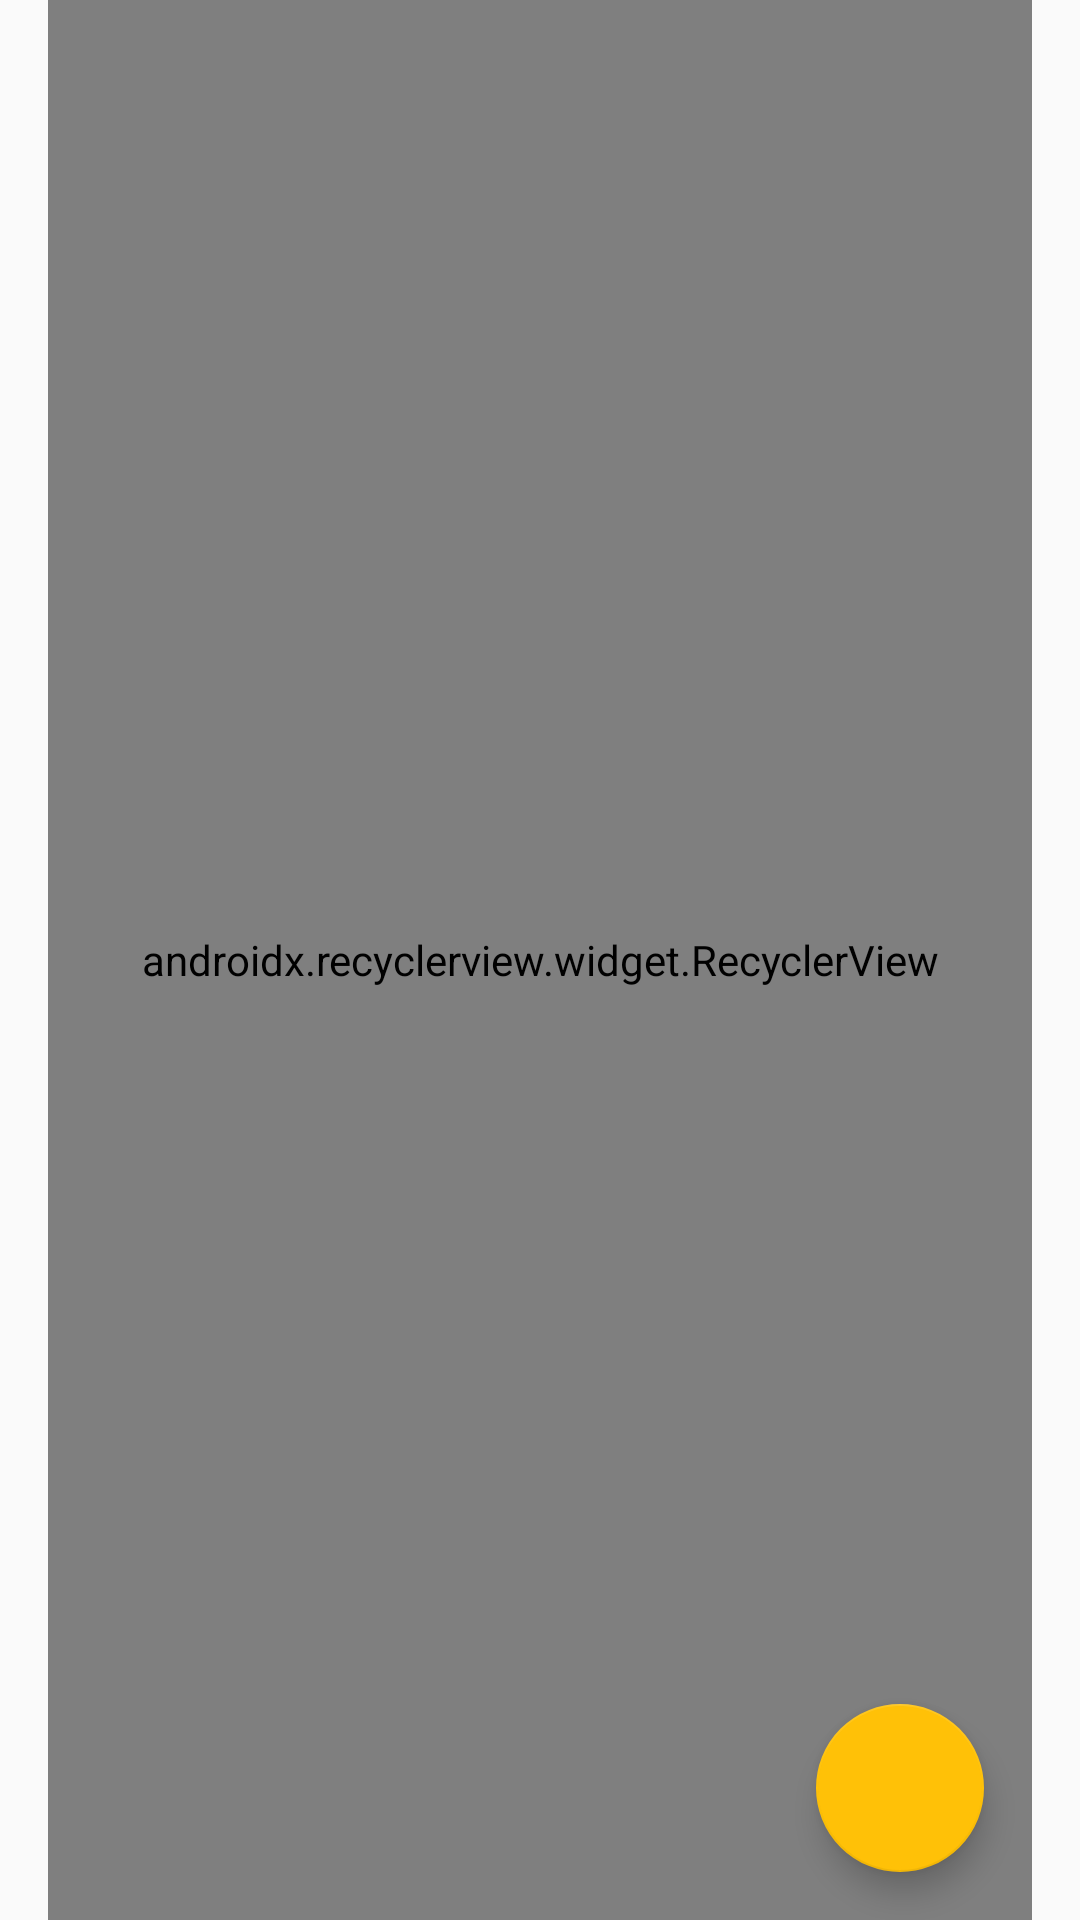

Reconstruct the res/layout file that produces this screen, plus the resources it refers to.
<!-- AndroidManifest.xml: application theme AppTheme -->
<!-- res/layout/activity_item_list.xml -->
<?xml version="1.0" encoding="utf-8"?>
<RelativeLayout xmlns:android="http://schemas.android.com/apk/res/android"
    xmlns:app="http://schemas.android.com/apk/res-auto"
    android:layout_width="match_parent"
    android:layout_height="wrap_content">

    <android.support.design.widget.FloatingActionButton
        android:id="@+id/buttonScanQr"
        android:layout_width="wrap_content"
        android:layout_height="wrap_content"
        android:layout_alignEnd="@+id/item_list"
        android:layout_alignParentBottom="true"
        android:clickable="true"
        android:elevation="6dp"
        android:focusable="true"
        android:layout_margin="@dimen/activity_horizontal_margin"
        android:src="@drawable/ic_camera_alt_black_24dp"
        app:rippleColor="@color/primary_dark" />

    <android.support.v7.widget.RecyclerView xmlns:android="http://schemas.android.com/apk/res/android"
        xmlns:app="http://schemas.android.com/apk/res-auto"
        xmlns:tools="http://schemas.android.com/tools"
        android:id="@+id/item_list"
        android:name="ru.dekar.qr4all.ItemListFragment"
        android:layout_width="match_parent"
        android:layout_height="match_parent"
        android:layout_marginEnd="@dimen/activity_horizontal_margin"
        android:layout_marginStart="@dimen/activity_horizontal_margin"
        app:layoutManager="android.support.v7.widget.LinearLayoutManager"
        tools:context=".ui.ItemListActivity"
        tools:listitem="@layout/item_list_content">
    </android.support.v7.widget.RecyclerView>
</RelativeLayout>
<!-- res/layout/item_list_content.xml (included above) -->
<?xml version="1.0" encoding="utf-8"?>
<LinearLayout xmlns:android="http://schemas.android.com/apk/res/android"
    android:layout_width="match_parent"
    android:layout_height="wrap_content"
    android:background="?android:attr/selectableItemBackground"
    android:orientation="horizontal">
    <TextView
        android:id="@+id/content"
        android:layout_width="match_parent"
        android:layout_height="wrap_content"
        android:layout_margin="@dimen/activity_horizontal_margin"
        android:textAppearance="?attr/textAppearanceListItem" />
</LinearLayout>
<!-- resources referenced by this layout -->
<resources>
  <color name="primary_dark">#0288D1</color>
  <dimen name="activity_horizontal_margin">16dp</dimen>
  <style name="AppTheme" parent="Theme.AppCompat.Light.DarkActionBar">
          
          <item name="colorPrimary">@color/primary</item>
          <item name="colorPrimaryDark">@color/primary_dark</item>
          
          <item name="colorAccent">@color/accent</item>
      </style>
  <color name="primary">#03A9F4</color>
  <color name="accent">#FFC107</color>
</resources>
